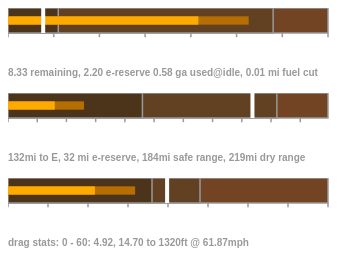
D3 v3 page, settled after 360 driven frames (6 s of simulated time); the page loaded 1 data file(s).


function startTime() {
    var today = new Date();
    var h = today.getHours() % 12;
    var m = today.getMinutes();
    //var s = today.getSeconds();
    m = checkTime(m);
    //s = checkTime(s);
    var p = "PM"; 
    if (today.getHours() < 12) {
    p = "AM";
}

if (h == 0) {
     h = 12;
    }


    document.getElementById('txt').innerHTML =
    h + ":" + m + " " + p;
    var t = setTimeout(startTime, 500);
}
function checkTime(i) {
    if (i < 10) {i = "0" + i};  // add zero in front of numbers < 10
    return i;
}




var callbackError, callbackData; 

var margin = {top: 5, right: 40, bottom: 20, left: 60},
    width = 420 - margin.left - margin.right,
    height = 50 - margin.top - margin.bottom;

var chart = d3.bullet()
    .width(width)
    .height(height);
    
d3.json("bulletdata.json", function(error, data) {
callbackError = error; 
callbackData = data; 

  var svg = d3.select("body").selectAll("svg")
      .data(data)
    .enter().append("svg")
      .attr("class", "bullet")
      .attr("width", width + margin.left + margin.right)
      .attr("height", height + margin.top + margin.bottom + 30)
    .append("g")
      .attr("transform", "translate(" + 0  + "," + 0 + ")")
      .call(chart);

  var title = svg.append("g")
  	  .attr("class", "title")
      .style("text-anchor", "start")
      .attr("transform", "translate(-0," + height / 2 + ")");
     title.append("text")
      //.attr("class", "title")
      .attr("dy", "2.6em")
      .text(function(d) { return d.title; }); 

  var subtitle = svg.append("g")
  	  .attr("class", "subtitle")
      .style("text-anchor", "start")
      .attr("transform", "translate(-0," + height / 2 + ")");
     subtitle.append("text")
      //.attr("class", "title")
      .attr("dy", "5.5em")
      .text(function(d) { return d.subtitle; }); 


  function sleep(delay) {
    var start = new Date().getTime();
    while (new Date().getTime() < start + delay);
  }      

 setInterval(function() {
   updateData();
	}, 250);

});


function updateData() {

  d3.json("bulletdata.json", function(error, data) {
		d3.select("body").selectAll("svg")
			.datum(function (d, i) {
				d.ranges = data[i].ranges;
				d.measures = data[i].measures;
				d.markers = data[i].markers;
				d.title = data[i].title; 
				d.subtitle = data[i].subtitle;
				
			return d;			
			
			})
			
			.call(chart.duration(500)); 			
	});
}


// ── bullet.js
(function() {

// Chart design based on the recommendations of Stephen Few. Implementation
// based on the work of Clint Ivy, Jamie Love, and Jason Davies.
// http://projects.instantcognition.com/protovis/bulletchart/
d3.bullet = function() {
  var orient = "left", // TODO top & bottom
      reverse = false,
      duration = 0,
      ranges = bulletRanges,
      markers = bulletMarkers,
      measures = bulletMeasures,
      width = 380,
      height = 30,
      tickFormat = null;

  // For each small multiple…
  function bullet(g) {
    g.each(function(d, i) {
      var rangez = ranges.call(this, d, i).slice().sort(d3.descending),
          markerz = markers.call(this, d, i).slice().sort(d3.descending),
          measurez = measures.call(this, d, i).slice().sort(d3.descending),
          g = d3.select(this);

      // Compute the new x-scale.
      var x1 = d3.scale.linear()
          .domain([0, Math.max(rangez[0], markerz[0], measurez[0])])
          .range(reverse ? [width, 0] : [0, width]);

      // Retrieve the old x-scale, if this is an update.
      var x0 = this.__chart__ || d3.scale.linear()
          .domain([0, Infinity])
          .range(x1.range());

      // Stash the new scale.
      this.__chart__ = x1;

      // Derive width-scales from the x-scales.
      var w0 = bulletWidth(x0),
          w1 = bulletWidth(x1);

      // Update the range rects.
      var range = g.selectAll("rect.range")
          .data(rangez);

      range.enter().append("rect")
          .attr("class", function(d, i) { return "range s" + i; })
          .attr("width", w0)
          .attr("height", height)
          .attr("x", reverse ? x0 : 0)
        .transition()
          .duration(duration)
          .attr("width", w1)
          .attr("x", reverse ? x1 : 0);

      range.transition()
          .duration(duration)
          .attr("x", reverse ? x1 : 0)
          .attr("width", w1)
          .attr("height", height);

      // Update the measure rects.
      var measure = g.selectAll("rect.measure")
          .data(measurez);

      measure.enter().append("rect")
          .attr("class", function(d, i) { return "measure s" + i; })
          .attr("width", w0)
          .attr("height", height / 3)
          .attr("x", reverse ? x0 : 0)
          .attr("y", height / 3)
        .transition()
          .duration(duration)
          .attr("width", w1)
          .attr("x", reverse ? x1 : 0);

      measure.transition()
          .duration(duration)
          .attr("width", w1)
          .attr("height", height / 3)
          .attr("x", reverse ? x1 : 0)
          .attr("y", height / 3);

      // Update the marker lines.
      var marker = g.selectAll("line.marker")
          .data(markerz);

      marker.enter().append("line")
          .attr("class", "marker")
          .attr("x1", x0)
          .attr("x2", x0)
          .attr("y1", height / 6)
          .attr("y2", height * 5 / 6)
        .transition()
          .duration(duration)
          .attr("x1", x1)
          .attr("x2", x1);

      marker.transition()
          .duration(duration)
          .attr("x1", x1)
          .attr("x2", x1)
          .attr("y1", height * 0)
          .attr("y2", height * 1);

      // Compute the tick format.
      var format = tickFormat || x1.tickFormat(8);

      // Update the tick groups.
      var tick = g.selectAll("g.tick")
          .data(x1.ticks(8), function(d) {
            return this.textContent || format(d);
          });

      // Initialize the ticks with the old scale, x0.
      var tickEnter = tick.enter().append("g")
          .attr("class", "tick")
          .attr("transform", bulletTranslate(x0))
          .style("opacity", 1e-6);

      tickEnter.append("line")
          .attr("y1", height)
          .attr("y2", height * 7 / 6);

      tickEnter.append("text")
          .attr("text-anchor", "middle")
          .attr("dy", "1em")
          .attr("y", height * 7 / 6)
          .text(format);

      // Transition the entering ticks to the new scale, x1.
      tickEnter.transition()
          .duration(duration)
          .attr("transform", bulletTranslate(x1))
          .style("opacity", 1);

      // Transition the updating ticks to the new scale, x1.
      var tickUpdate = tick.transition()
          .duration(duration)
          .attr("transform", bulletTranslate(x1))
          .style("opacity", 1);

      tickUpdate.select("line")
          .attr("y1", height)
          .attr("y2", height * 7 / 6);

      tickUpdate.select("text")
          .attr("y", height * 7 / 6);

      // Transition the exiting ticks to the new scale, x1.
      tick.exit().transition()
          .duration(duration)
          .attr("transform", bulletTranslate(x1))
          .style("opacity", 1e-6)
          .remove();

	  //update titles
	  var subtitle = g.selectAll("g.subtitle");
	  	  subtitle.text("text"); 
	      subtitle.append("g") 
		  .style("text-anchor", "start")
		  .attr("transform", "translate(-0," + height / 2 + ")")
		  
	  subtitle.append("text")
          .attr("dy", "5.5em")
	  	  .text(d.subtitle); 	
	  	  
	  var title = g.selectAll("g.title");
	  	  title.text("text");
		  title.append("g")
		  .style("text-anchor", "start")
		  .attr("transform", "translate(-0," + height / 2 + ")")
		  
	  title.append("text")
          .attr("dy", "2.6em")
	  	  .text(d.title); 
    });
    d3.timer.flush();
  }

  // left, right, top, bottom
  bullet.orient = function(x) {
    if (!arguments.length) return orient;
    orient = x;
    reverse = orient == "right" || orient == "bottom";
    return bullet;
  };

  // ranges (bad, satisfactory, good)
  bullet.ranges = function(x) {
    if (!arguments.length) return ranges;
    ranges = x;
    return bullet;
  };

  // markers (previous, goal)
  bullet.markers = function(x) {
    if (!arguments.length) return markers;
    markers = x;
    return bullet;
  };

  // measures (actual, forecast)
  bullet.measures = function(x) {
    if (!arguments.length) return measures;
    measures = x;
    return bullet;
  };

  bullet.width = function(x) {
    if (!arguments.length) return width;
    width = x;
    return bullet;
  };

  bullet.height = function(x) {
    if (!arguments.length) return height;
    height = x;
    return bullet;
  };

  bullet.tickFormat = function(x) {
    if (!arguments.length) return tickFormat;
    tickFormat = x;
    return bullet;
  };

  bullet.duration = function(x) {
    if (!arguments.length) return duration;
    duration = x;
    return bullet;
  };

  return bullet;
};

function bulletRanges(d) {
  return d.ranges;
}

function bulletMarkers(d) {
  return d.markers;
}

function bulletMeasures(d) {
  return d.measures;
}

function bulletTranslate(x) {
  return function(d) {
    return "translate(" + x(d) + ",0)";
  };
}

function bulletWidth(x) {
  var x0 = x(0);
  return function(d) {
    return Math.abs(x(d) - x0);
  };
}

})();

### data: bulletdata.json
[
 {
  "title": "fuel used  0.51/  3.27",
  "subtitle": "8.33 remaining,   2.20 e-reserve  0.58 g…",
  "ranges": [
   11.6,
   14,
   2.2
  ],
  "measures": [
   8.33,
   10.53
  ],
  "markers": [
   1.54
  ]
 },
 {
  "title": "distance  5.56/ 51.92",
  "subtitle": "132mi to E,    32 mi e-reserve,    184mi…",
  "ranges": [
   92,
   184,
   219
  ],
  "measures": [
   32,
   52
  ],
  "markers": [
   167.3
  ]
 },
 {
  "title": "fuel economy 10.86/ 15.89",
  "subtitle": "drag stats: 0 -    60:  4.92, 14.70 to  …",
  "ranges": [
   18,
   24,
   40
  ],
  "measures": [
   10.86,
   15.89
  ],
  "markers": [
   19.89
  ]
 }
]